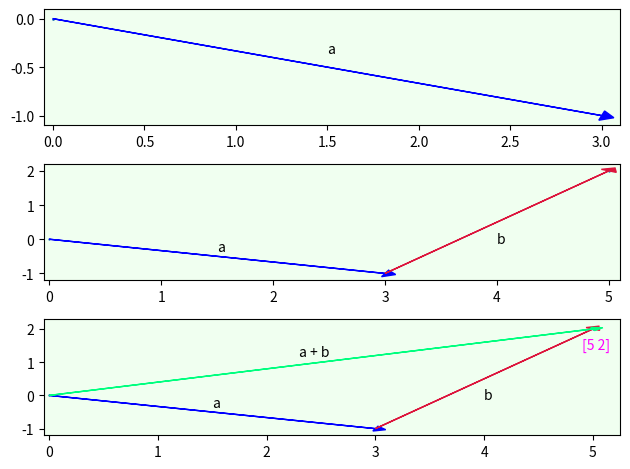

This chart was generated by the following Python code:
import matplotlib.pyplot as plt, numpy as np

def vector_add(a, b):
    return np.add(a, b)

if __name__ == "__main__":
    v1, v2 = np.array([3, -1]), np.array([2, 3])
    add_vectors = vector_add(v1, v2)
    f, ax = plt.subplots(3)
    x, y = [0, 3], [0, -1]
    ax[0].set_xlim([-0.05, 3.1])
    ax[0].set_ylim([-1.1, 0.1])
    ax[0].scatter(x,y,s=1)
    ax[0].arrow(0, 0, 3, -1, head_width=0.1, head_length=0.07,
                fc='b', ec='b')
    ax[0].text(1.5, -0.35, 'a')
    ax[0].set_facecolor('honeydew')
    x, y = ([0, 3, 5]), ([0, -1, 2])
    ax[1].set_xlim([-0.05, 5.1])
    ax[1].set_ylim([-1.2, 2.2])
    ax[1].scatter(x,y,s=0.5)
    ax[1].arrow(0, 0, 3, -1, head_width=0.2, head_length=0.1,
                fc='b', ec='b')
    ax[1].arrow(3, -1, 2, 3, head_width=0.16, head_length=0.1,
                fc='crimson', ec='crimson')
    ax[1].text(1.5, -0.35, 'a')
    ax[1].text(4, -0.1, 'b')
    ax[1].set_facecolor('honeydew')
    x, y = ([0, 3, 5]), ([0, -1, 2])
    ax[2].set_xlim([-0.05, 5.25])
    ax[2].set_ylim([-1.2, 2.3])
    ax[2].scatter(x,y,s=0.5)
    ax[2].arrow(0, 0, 3, -1, head_width=0.15, head_length=0.1,
                fc='b', ec='b')
    ax[2].arrow(3, -1, 2, 3, head_width=0.15, head_length=0.1,
                fc='crimson', ec='crimson')
    ax[2].arrow(0, 0, 5, 2, head_width=0.1, head_length=0.1,
                fc='springgreen', ec='springgreen')
    ax[2].text(1.5, -0.35, 'a')
    ax[2].text(4, -0.1, 'b')
    ax[2].text(2.3, 1.2, 'a + b')
    ax[2].text(4.9, 1.4, add_vectors, color='fuchsia')
    ax[2].set_facecolor('honeydew')
    plt.tight_layout()
    plt.show()
